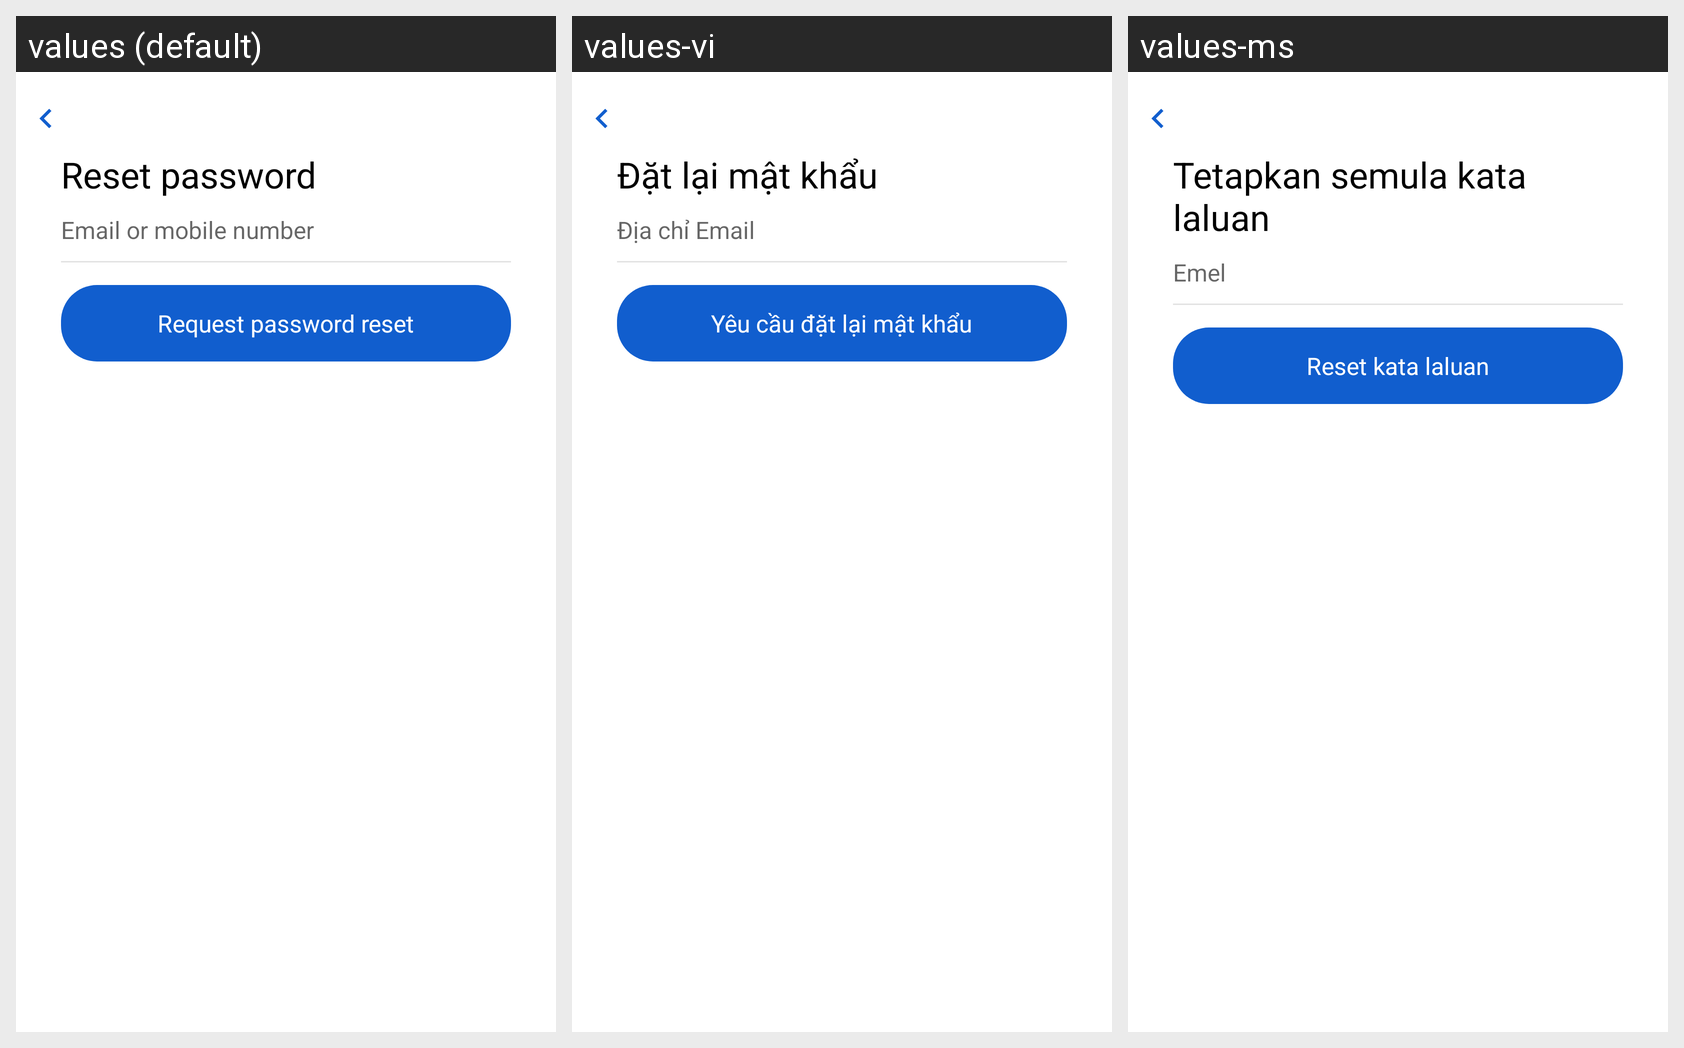

For this localized Android screen grid, give each drawn string resource with its value in every locale shown.
Android screen res/layout/activity_forgot_password.xml rendered under 3 locales, left to right: values (default), values-vi, values-ms. Device: Nexus 5 (rendered at 1080×1920; each locale shown at half size, 540×960, under a caption strip naming it); theme AppTheme.
Other locales in the repository, not shown: values-hi-rIN, values-in, values-zh.
Strings drawn on this screen, with the default value and each locale's value (text and hints the layout hard-codes, and strings that could not be matched under every locale, appear in the picture but are not listed):

txt_reset_password
  values: Reset password
  values-vi: Đặt lại mật khẩu
  values-ms: Tetapkan semula kata laluan

login_email_add
  values: Email or mobile number
  values-vi: Địa chỉ Email
  values-ms: Emel

forgotpassword_forgot_password
  values: Request password reset
  values-vi: Yêu cầu đặt lại mật khẩu
  values-ms: Reset kata laluan
